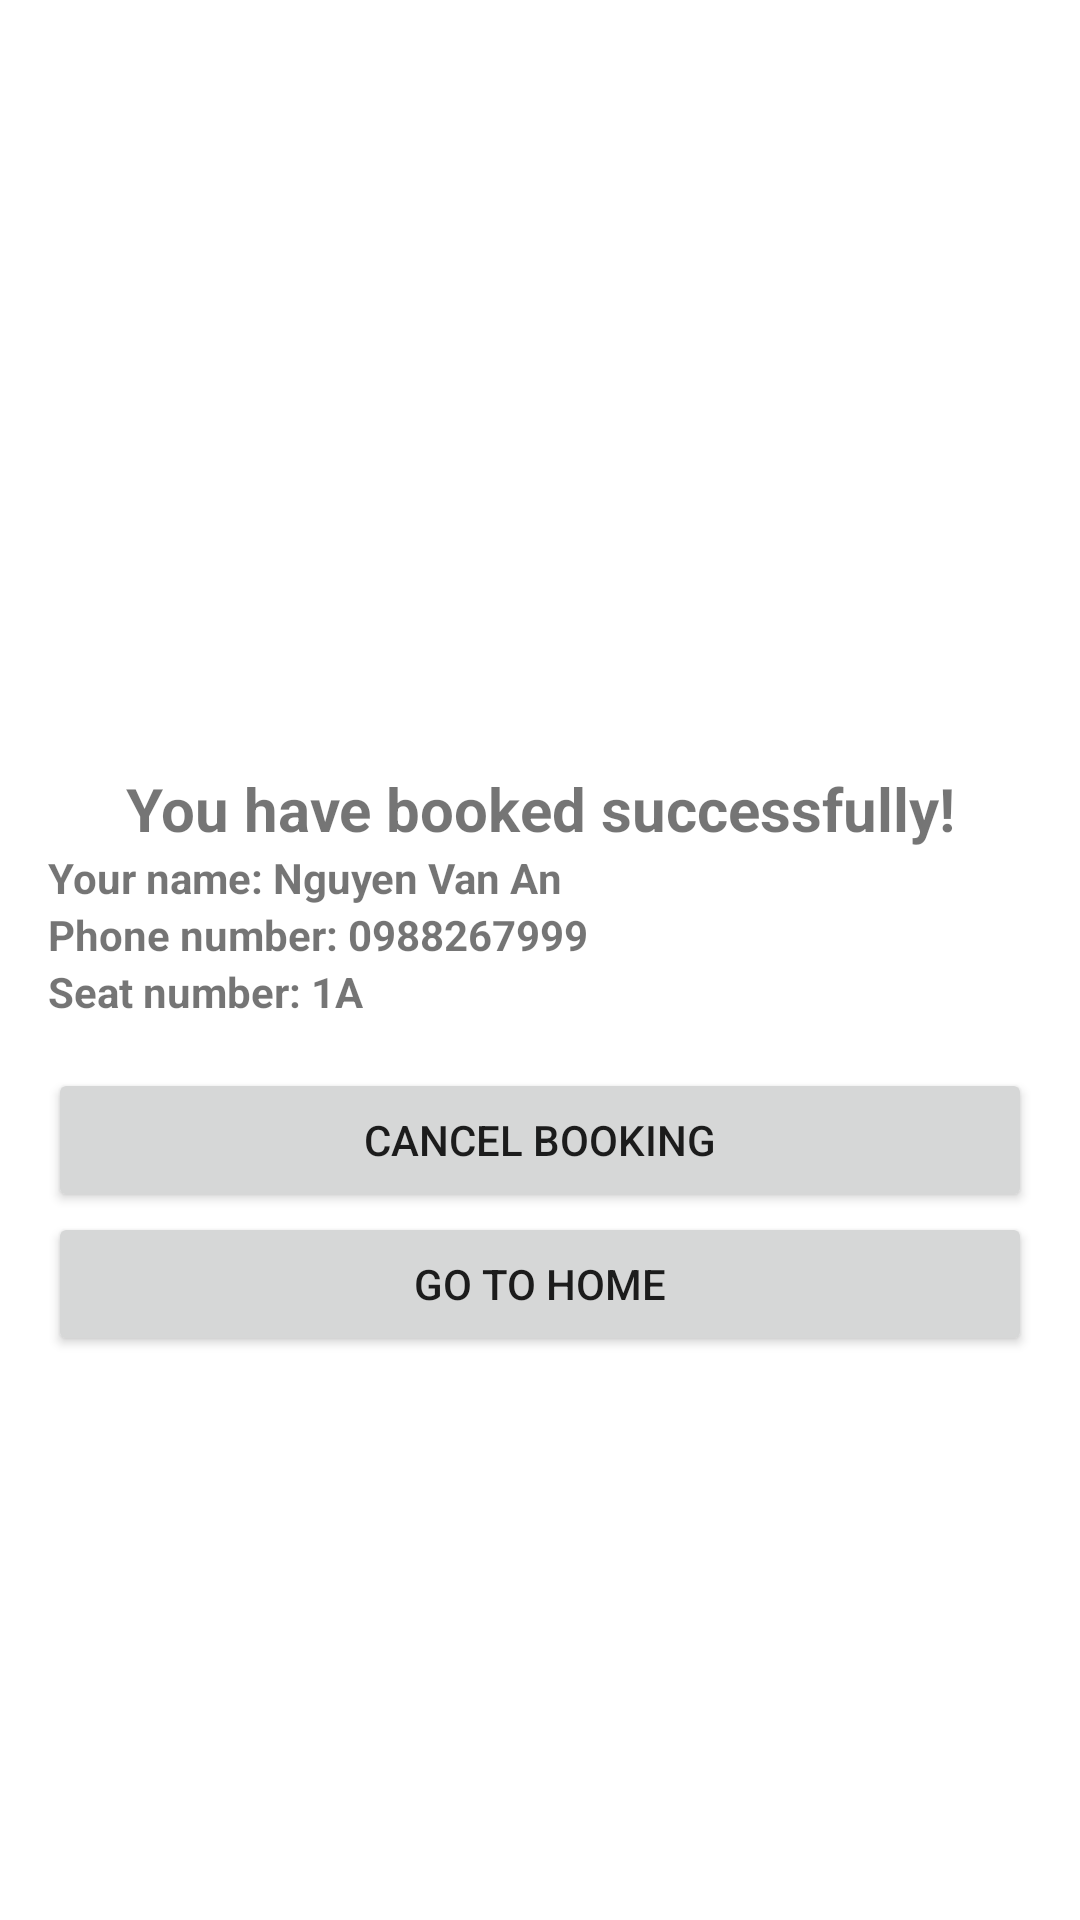

Produce the Android XML layout that renders to this screen, including the resource entries it uses.
<!-- AndroidManifest.xml: application theme Theme.Hack2Hire -->
<!-- res/layout/fragment_seat_status.xml -->
<?xml version="1.0" encoding="utf-8"?>
<FrameLayout xmlns:android="http://schemas.android.com/apk/res/android"
    xmlns:app="http://schemas.android.com/apk/res-auto"
    xmlns:tools="http://schemas.android.com/tools"
    android:layout_width="match_parent"
    android:layout_height="match_parent"
    android:padding="16dp"
    tools:context=".ui.seat_status.SeatStatusFragment">
    <androidx.constraintlayout.widget.ConstraintLayout
        android:layout_width="match_parent"
        android:layout_height="wrap_content">

        <ImageView
            android:id="@+id/imageSrc"
            android:layout_width="match_parent"
            android:layout_height="wrap_content"
            android:layout_marginTop="120dp"
            android:src="@drawable/checked"
            app:layout_constraintBottom_toTopOf="@id/statusTitle"
            app:layout_constraintStart_toStartOf="parent"
            app:layout_constraintTop_toTopOf="parent" />

        <TextView
            android:id="@+id/statusTitle"
            android:layout_width="wrap_content"
            android:layout_height="wrap_content"
            android:layout_marginTop="120dp"
            android:text="You have booked successfully!"
            android:textSize="20sp"
            android:textStyle="bold"
            app:layout_constraintEnd_toEndOf="parent"
            app:layout_constraintStart_toStartOf="parent"
            app:layout_constraintTop_toBottomOf="@id/imageSrc" />

        <TextView
            android:id="@+id/name"
            android:layout_width="wrap_content"
            android:layout_height="wrap_content"
            android:text="Your name: Nguyen Van An"
            android:textStyle="bold"
            app:layout_constraintTop_toBottomOf="@id/statusTitle"
            app:layout_constraintStart_toStartOf="parent"
            />
        <TextView
            android:id="@+id/phoneNumber"
            android:layout_width="wrap_content"
            android:layout_height="wrap_content"
            android:text="Phone number: 0988267999"
            android:textStyle="bold"
            app:layout_constraintTop_toBottomOf="@id/name"
            app:layout_constraintStart_toStartOf="parent"
            />
        <TextView
            android:paddingBottom="16dp"
            android:id="@+id/seatNumber"
            android:layout_width="wrap_content"
            android:layout_height="wrap_content"
            android:text="Seat number: 1A"
            android:textStyle="bold"
            app:layout_constraintTop_toBottomOf="@id/phoneNumber"
            app:layout_constraintStart_toStartOf="parent"
            />

        <Button
            android:id="@+id/buttonCancel"
            android:layout_width="match_parent"
            android:layout_height="wrap_content"
            android:text="Cancel Booking"
            app:layout_constraintTop_toBottomOf="@id/seatNumber"
            app:layout_constraintStart_toStartOf="parent"
            />
        <Button
            android:id="@+id/buttonHome"
            android:layout_width="match_parent"
            android:layout_height="wrap_content"
            android:text="Go to Home"
            app:layout_constraintTop_toBottomOf="@id/buttonCancel"
            app:layout_constraintStart_toStartOf="parent"
            />

    </androidx.constraintlayout.widget.ConstraintLayout>


</FrameLayout>
<!-- resources referenced by this layout -->
<resources>
  <style name="Theme.Hack2Hire" parent="Theme.MaterialComponents.DayNight.DarkActionBar">
          
          <item name="colorPrimary">@color/purple_500</item>
          <item name="colorPrimaryVariant">@color/purple_700</item>
          <item name="colorOnPrimary">@color/white</item>
          
          <item name="colorSecondary">@color/teal_200</item>
          <item name="colorSecondaryVariant">@color/teal_700</item>
          <item name="colorOnSecondary">@color/black</item>
          
          <item name="android:statusBarColor" tools:targetApi="l">?attr/colorPrimaryVariant</item>
          
      </style>
  <color name="purple_500">#FF6200EE</color>
  <color name="purple_700">#FF3700B3</color>
  <color name="white">#FFFFFFFF</color>
  <color name="teal_200">#FF03DAC5</color>
  <color name="teal_700">#FF018786</color>
  <color name="black">#FF000000</color>
</resources>
